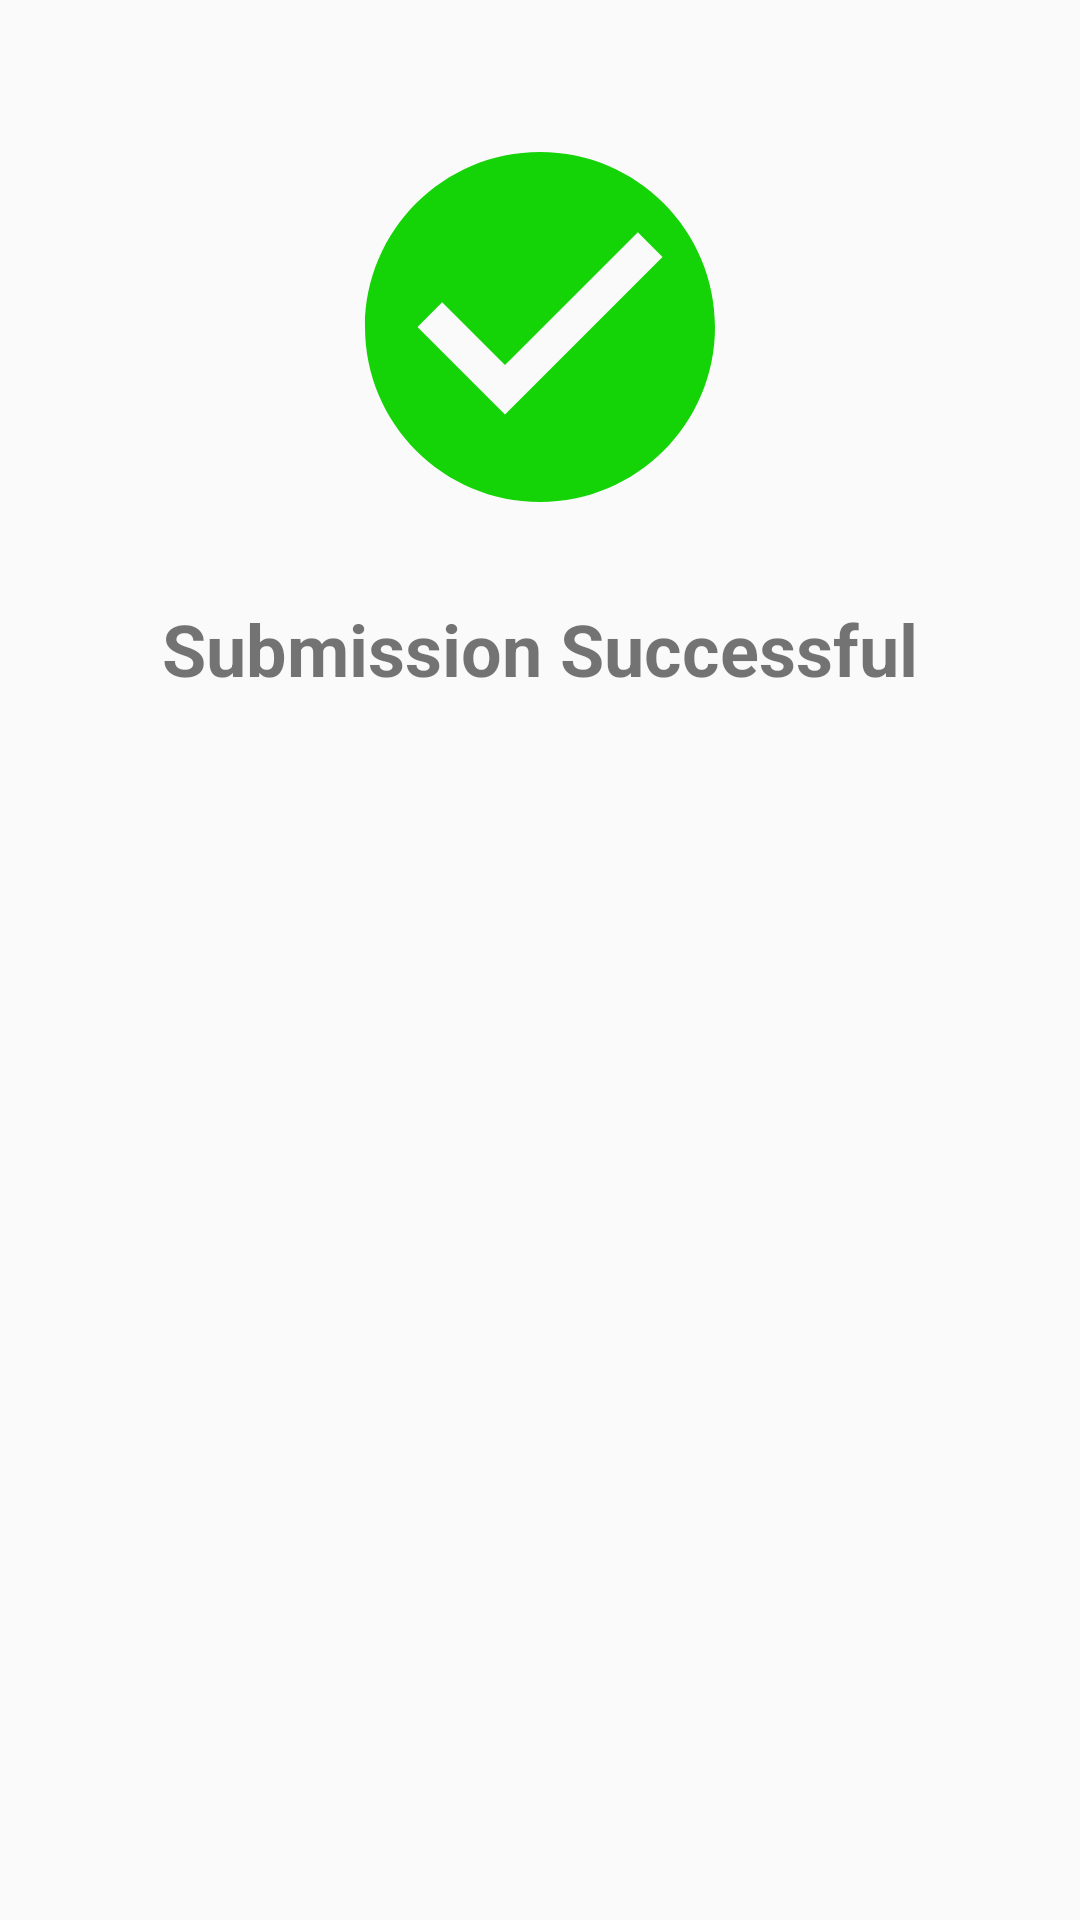

Reconstruct the res/layout file that produces this screen, plus the resources it refers to.
<!-- AndroidManifest.xml: application theme AppTheme -->
<!-- res/layout/popup_submit_success.xml -->
<?xml version="1.0" encoding="utf-8"?>
<RelativeLayout xmlns:android="http://schemas.android.com/apk/res/android"
    xmlns:app="http://schemas.android.com/apk/res-auto"
    android:layout_width="wrap_content"
    android:layout_height="wrap_content">

    <ImageView
        android:id="@+id/failure_image"
        android:layout_width="207dp"
        android:layout_height="140dp"
        android:layout_alignParentTop="true"
        android:layout_centerHorizontal="true"
        android:layout_marginTop="39dp"
        app:srcCompat="@drawable/ic_check_circle_black_24dp" />

    <TextView
        android:id="@+id/submit_failure"
        android:layout_width="355dp"
        android:layout_height="57dp"
        android:layout_alignParentTop="true"
        android:layout_centerHorizontal="true"
        android:layout_marginStart="20dp"
        android:layout_marginTop="200dp"
        android:layout_marginEnd="20dp"
        android:layout_marginBottom="30dp"
        android:text="Submission Successful"
        android:textAlignment="center"
        android:textSize="24sp"
        android:textStyle="bold" />
</RelativeLayout>
<!-- resources referenced by this layout -->
<resources>
  <!-- drawable ic_check_circle_black_24dp (drawable) -->
  <vector android:height="24dp" android:tint="#14D306"
      android:viewportHeight="24.0" android:viewportWidth="24.0"
      android:width="24dp" xmlns:android="http://schemas.android.com/apk/res/android">
      <path android:fillColor="#FF000000" android:pathData="M12,2C6.48,2 2,6.48 2,12s4.48,10 10,10 10,-4.48 10,-10S17.52,2 12,2zM10,17l-5,-5 1.41,-1.41L10,14.17l7.59,-7.59L19,8l-9,9z"/>
  </vector>
  <style name="AppTheme" parent="Theme.AppCompat.Light.NoActionBar">
          
          <item name="colorPrimary">@color/colorPrimary</item>
          <item name="colorPrimaryDark">@color/colorPrimaryDark</item>
          <item name="colorAccent">@color/colorAccent</item>
      </style>
  <color name="colorPrimary">#F57C00</color>
  <color name="colorPrimaryDark">#E64A19</color>
  <color name="colorAccent">#AFB42B</color>
</resources>
